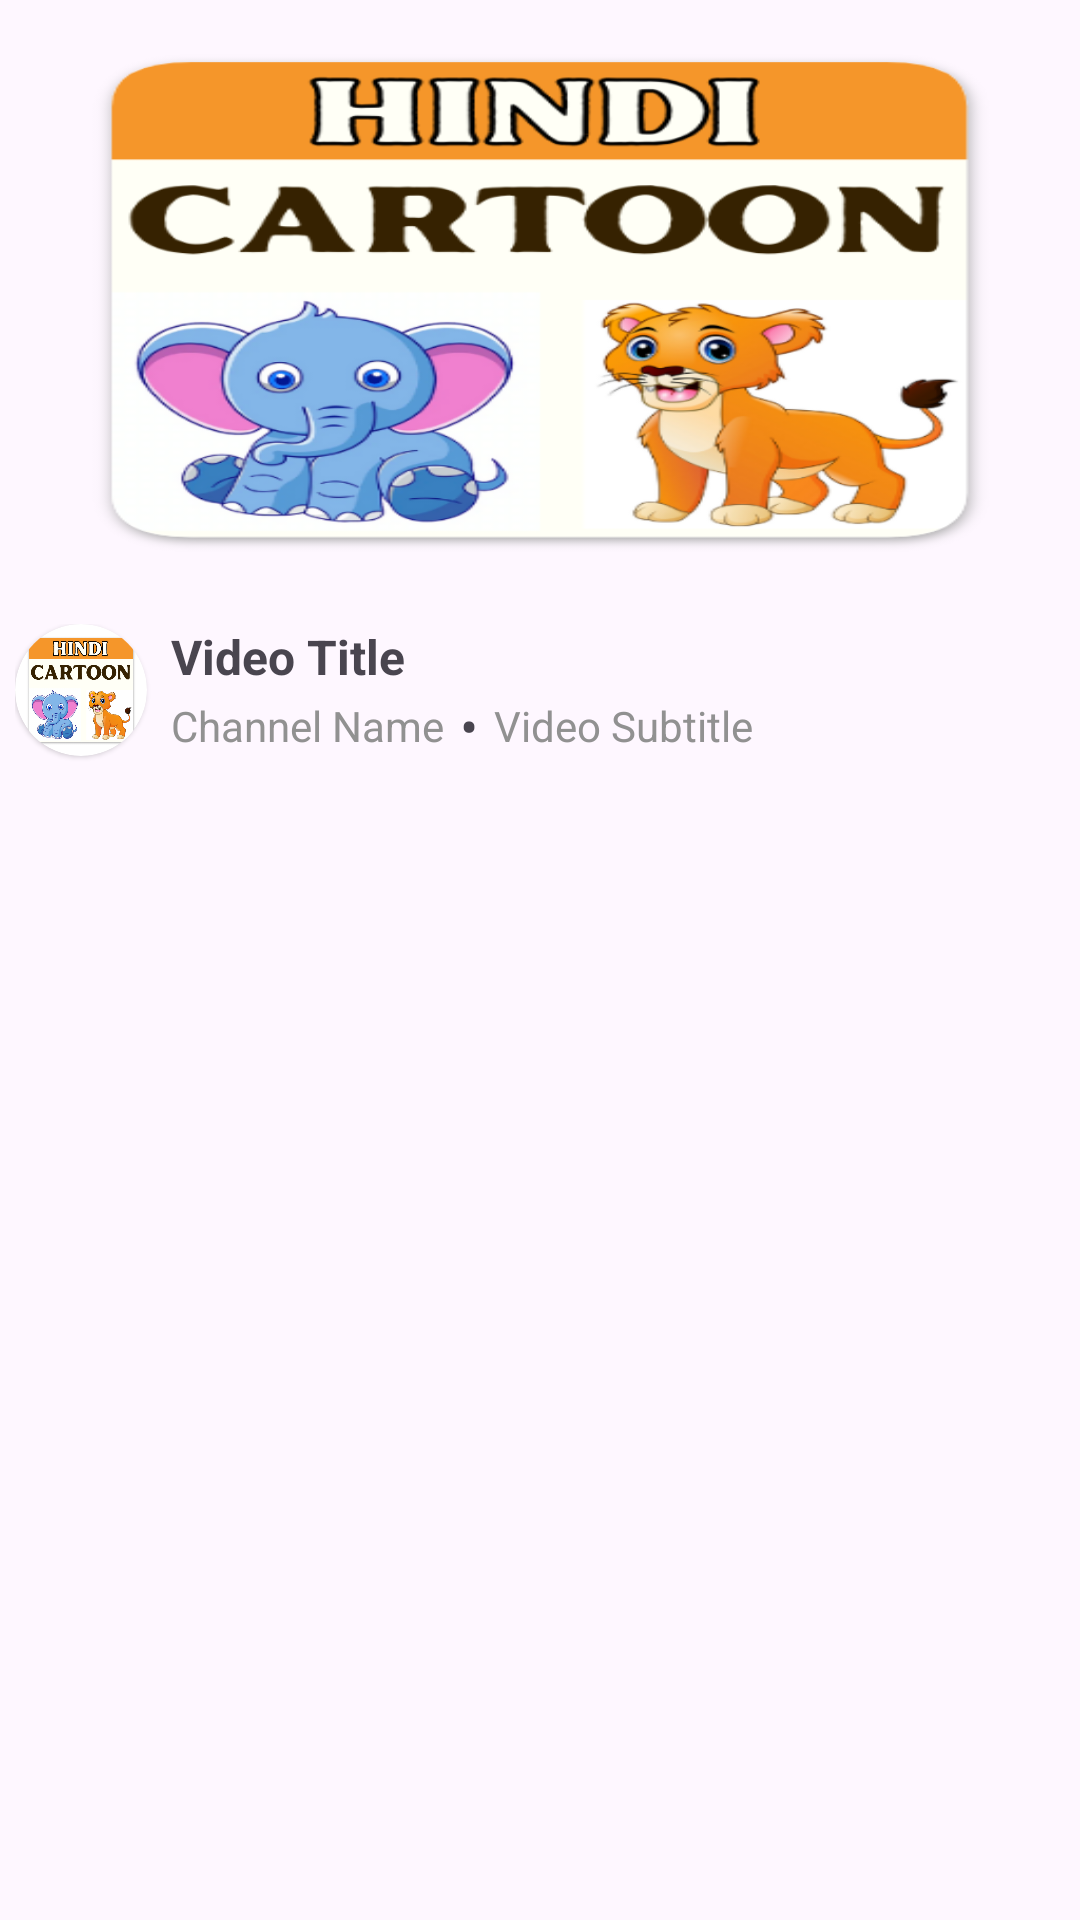

Android layout source for this screen:
<!-- AndroidManifest.xml: application theme Theme.HindiCartoon -->
<!-- res/layout/video_item.xml -->
<LinearLayout xmlns:android="http://schemas.android.com/apk/res/android"
    android:layout_width="match_parent"
    android:layout_height="wrap_content"
    android:orientation="vertical"
    android:paddingBottom="10dp">

    <ImageView
        android:id="@+id/video_thumbnail"
        android:layout_width="match_parent"
        android:layout_height="200dp"
        android:scaleType="fitXY"
        android:src="@drawable/app_logo" />


    <LinearLayout
        android:layout_width="match_parent"
        android:layout_height="wrap_content"
        android:orientation="horizontal"
        android:paddingStart="5dp"
        android:paddingTop="8dp"
        android:paddingEnd="1dp">

        <androidx.cardview.widget.CardView xmlns:app="http://schemas.android.com/apk/res-auto"
            android:layout_width="wrap_content"
            android:layout_height="wrap_content"
            app:cardCornerRadius="25dp"
            app:cardElevation="1dp"
            app:cardUseCompatPadding="false">

            <ImageView
                android:id="@+id/channel_logo"
                android:layout_width="44dp"
                android:layout_height="44dp"
                android:scaleType="centerCrop"
                android:src="@drawable/app_logo" />
        </androidx.cardview.widget.CardView>

        <LinearLayout
            android:id="@+id/videoInfoTab"
            android:layout_width="match_parent"
            android:layout_height="wrap_content"
            android:orientation="vertical">

            <TextView
                android:id="@+id/video_title"
                android:layout_width="match_parent"
                android:layout_height="wrap_content"
                android:paddingStart="8dp"
                android:paddingEnd="1dp"
                android:text="Video Title"
                android:textSize="16sp"
                android:textStyle="bold" />

            <LinearLayout
                android:layout_width="match_parent"
                android:layout_height="wrap_content"
                android:gravity="center_vertical"
                android:orientation="horizontal">

                <TextView
                    android:id="@+id/channel_name"
                    android:layout_width="wrap_content"
                    android:layout_height="wrap_content"
                    android:layout_gravity="center_vertical"
                    android:paddingStart="8dp"
                    android:paddingEnd="1dp"
                    android:text="Channel Name"
                    android:textColor="#919191"
                    android:textSize="14sp" />

                <TextView
                    android:layout_width="wrap_content"
                    android:layout_height="wrap_content"
                    android:layout_gravity="center"
                    android:text=" • "
                    android:textSize="18sp" />

                <TextView
                    android:id="@+id/video_subtitle"
                    android:layout_width="match_parent"
                    android:layout_height="wrap_content"
                    android:paddingStart="1dp"
                    android:paddingEnd="1dp"
                    android:text="Video Subtitle"
                    android:textColor="#919191"
                    android:textSize="14sp" />

            </LinearLayout>

        </LinearLayout>


    </LinearLayout>
</LinearLayout>
<!-- resources referenced by this layout -->
<resources>
  <!-- drawable app_logo: png bitmap (drawable, 126978 bytes) -->
  <style name="Theme.HindiCartoon" parent="Base.Theme.HindiCartoon" />
  <style name="Base.Theme.HindiCartoon" parent="Theme.Material3.DayNight.NoActionBar">
          
          
      </style>
</resources>
